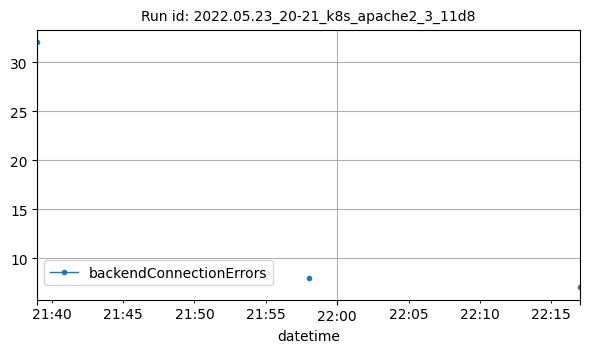

The data file committed next to this chart (first rows):
datetime, backendConnectionErrors
2022-05-23T21:39:00Z, 32
2022-05-23T21:58:00Z, 8
2022-05-23T22:17:00Z, 7
